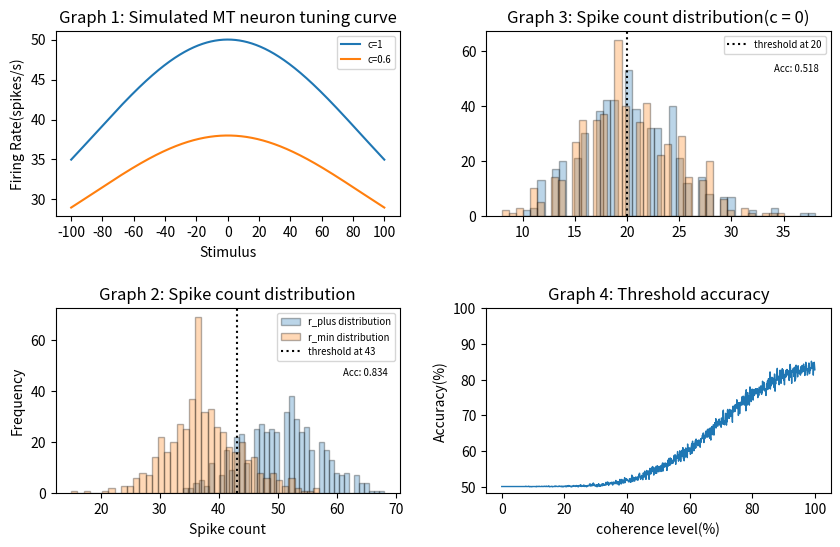

Source code (Python):
import numpy as np
import statistics
import matplotlib.pyplot as plt

# Function for modeling the firing rate. Parameters as described in text
def r(theta, theta_p = 0, c = 1.0, r_max = 30, K = 20, sigma = 60):
    A = c*r_max
    return A*np.exp(-0.5*(theta-theta_p)**2/(2*sigma**2)) + K
    
# Simulate n_trials with the preferred and the orthogonal stimulus
n_trials = 500
r_plus = np.random.poisson(r(0, c=1), n_trials)
r_min  = np.random.poisson(r(90,c=1), n_trials) 
r_precision = 0.001


#simulated response function f(theta = stimulus)
t1 = np.arange(-100, 100, r_precision)
t2 = np.arange(0, 1, r_precision)

fig, ax = plt.subplots(2, 2, figsize=(10, 6), gridspec_kw={'height_ratios' : [1, 1]})
ax[0][0].set_title('Graph 1: Simulated MT neuron tuning curve')
ax[0][0].set_xlabel('Stimulus')
ax[0][0].set_ylabel('Firing Rate(spikes/s)')
ax[0][0].plot(r(t1), label='c=1')
ax[0][0].plot(r(t1, c=0.6), label='c=0.6')
ax[0][0].set_xticks(np.arange(2*100*(1/r_precision) + 2*10*(1/r_precision), 
                              step = 2*10*(1/r_precision)), np.arange(start = -100, stop = 120, step = 20))
ax[0][0].legend(fontsize = 'x-small')

#simulating spikes count distribution 
kwargs = dict(alpha=0.3, bins=40, ec="k")
ax[1][0].hist(r_plus, **kwargs, label='r_plus distribution')
ax[1][0].hist(r_min, **kwargs, label='r_min distribution')
ax[1][0].set_title('Graph 2: Spike count distribution')
ax[1][0].set_xlabel('Spike count')
ax[1][0].set_ylabel('Frequency')

#calculating optimal threshold and proportion of correct predictions of the threshold 
r_threshold = statistics.mean([statistics.mean(r_plus), statistics.mean(r_min)])
ax[1][0].axvline(x=r_threshold, label='threshold at {}'.format(r_threshold), c='k', ls=':')
ax[1][0].legend(fontsize = 'x-small')
def rProp():
    counter = 0
    for pp in r_plus:
        if pp >= r_threshold:
            counter+=1
    for mm in r_min:
        if mm < r_threshold:
            counter+=1
    r_min0 = r_min
    r_min0[r_min0 < r_threshold] = 1
    return counter/(n_trials*2)
toSay = 'Acc: ' + str(rProp())
ax[1][0].text(0.9,0.65,toSay,horizontalalignment='center', fontsize = 'x-small',
     verticalalignment='center', transform = ax[1][0].transAxes)


#calculating again with coherence = 0
r_plus = np.random.poisson(r(0, c=0), n_trials)
r_min  = np.random.poisson(r(90,c=0), n_trials)
r_threshold = statistics.mean([statistics.mean(r_plus), statistics.mean(r_min)])
kwargs = dict(alpha=0.3, bins=40, ec="k")
ax[0][1].hist(r_plus, **kwargs)
ax[0][1].hist(r_min, **kwargs)
ax[0][1].axvline(x=r_threshold, label='threshold at {}'.format(r_threshold), c='k', ls=':')
ax[0][1].legend(fontsize = 'x-small')
toSay = 'Acc: ' + str(rProp())
ax[0][1].text(0.9,0.8,toSay,horizontalalignment='center', fontsize = 'x-small',
     verticalalignment='center', transform = ax[0][1].transAxes)
ax[0][1].set_title('Graph 3: Spike count distribution(c = 0)')


#calculating proportion of correct predictions of the threshold varying c
r_plus = np.random.poisson(r(0, c=1), n_trials)
r_min  = np.random.poisson(r(90,c=1), n_trials)
r_threshold = statistics.mean([statistics.mean(r_plus), statistics.mean(r_min)])
precision2 = 0.001
def r2(c3):
    it = 0
    
    counter2 = [0]*int((1/precision2))
    for ca in c3:
        r2_plus = np.random.poisson(r(0, c=ca), n_trials)
        r2_min  = np.random.poisson(r(90,c=ca), n_trials) 
        for pp in r2_plus:
            if pp >= r_threshold:
                counter2[it]+=1
        for mm in r2_min:
            if mm < r_threshold:
                counter2[it]+=1
        counter2[it]/=(n_trials*2)
        it+=1
    return counter2

ax[1][1].plot(r2(np.arange(0,1, step = precision2)), linewidth = 1)
ax[1][1].set_xticks(np.arange(12*(0.1/precision2), step = 2*(0.1/precision2)), np.arange(120, step = 20))
ax[1][1].set_yticks(np.arange(0.499, 1.099, 0.1), np.arange(50, 110, 10))
ax[1][1].set_title('Graph 4: Threshold accuracy')
ax[1][1].set_ylabel('Accuracy(%)')
ax[1][1].set_xlabel('coherence level(%)')


plt.subplots_adjust(hspace = 0.5)
plt.subplots_adjust(wspace = 0.25)
plt.show()

